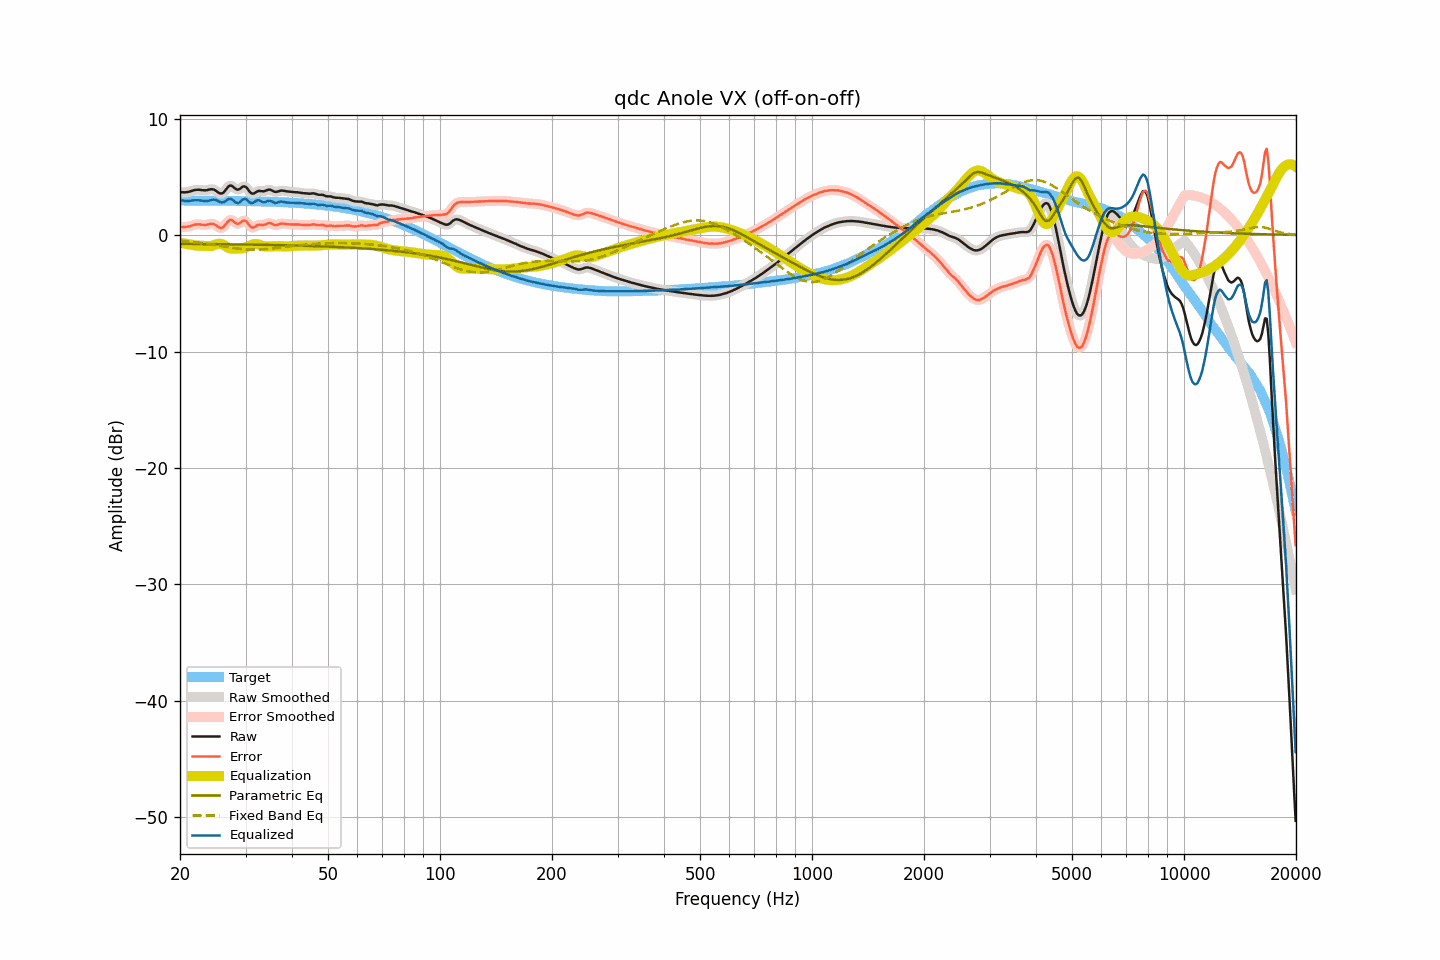

The table this chart was drawn from, first rows:
frequency, raw, smoothed, error, error_smoothed, equalization, parametric_eq, fixed_band_eq, equalized_raw, equalized_smoothed, target
20.00, 3.69, 3.69, 0.70, 0.71, -0.66, -0.75, -0.46, 3.03, 3.03, 2.98
20.20, 3.69, 3.68, 0.70, 0.70, -0.68, -0.75, -0.47, 3.00, 3.00, 2.98
20.40, 3.69, 3.68, 0.70, 0.70, -0.71, -0.75, -0.49, 2.98, 2.97, 2.98
20.61, 3.68, 3.68, 0.69, 0.70, -0.73, -0.75, -0.50, 2.95, 2.96, 2.98
20.81, 3.70, 3.69, 0.71, 0.71, -0.75, -0.75, -0.52, 2.94, 2.94, 2.98
21.02, 3.72, 3.71, 0.73, 0.73, -0.77, -0.75, -0.53, 2.94, 2.94, 2.98
21.23, 3.75, 3.75, 0.77, 0.77, -0.79, -0.75, -0.55, 2.95, 2.95, 2.98
21.44, 3.79, 3.79, 0.81, 0.81, -0.81, -0.75, -0.56, 2.97, 2.98, 2.98
21.66, 3.84, 3.83, 0.86, 0.85, -0.85, -0.75, -0.58, 2.99, 2.99, 2.98
21.87, 3.88, 3.87, 0.90, 0.89, -0.87, -0.76, -0.60, 3.00, 3.00, 2.98
22.09, 3.90, 3.90, 0.92, 0.92, -0.89, -0.76, -0.62, 3.00, 3.00, 2.98
22.31, 3.91, 3.91, 0.93, 0.93, -0.90, -0.76, -0.63, 3.00, 3.00, 2.98
22.54, 3.91, 3.90, 0.93, 0.92, -0.91, -0.76, -0.65, 3.00, 2.99, 2.98
22.76, 3.89, 3.89, 0.91, 0.91, -0.91, -0.76, -0.67, 2.97, 2.98, 2.98
22.99, 3.87, 3.87, 0.89, 0.89, -0.91, -0.76, -0.69, 2.95, 2.95, 2.97
23.22, 3.86, 3.86, 0.88, 0.88, -0.92, -0.76, -0.71, 2.93, 2.93, 2.97
23.45, 3.86, 3.86, 0.88, 0.89, -0.93, -0.76, -0.73, 2.92, 2.93, 2.97
23.69, 3.88, 3.88, 0.90, 0.91, -0.94, -0.76, -0.75, 2.93, 2.94, 2.97
23.92, 3.92, 3.91, 0.95, 0.94, -0.95, -0.77, -0.77, 2.97, 2.97, 2.97
24.16, 3.95, 3.94, 0.98, 0.97, -0.94, -0.77, -0.79, 3.01, 3.01, 2.97
24.40, 3.95, 3.95, 0.98, 0.98, -0.91, -0.77, -0.82, 3.04, 3.04, 2.97
24.65, 3.93, 3.92, 0.96, 0.95, -0.87, -0.77, -0.84, 3.06, 3.05, 2.97
24.89, 3.85, 3.85, 0.89, 0.88, -0.82, -0.77, -0.86, 3.04, 3.03, 2.96
25.14, 3.75, 3.75, 0.79, 0.79, -0.77, -0.77, -0.88, 2.99, 2.98, 2.96
25.39, 3.64, 3.65, 0.68, 0.69, -0.74, -0.77, -0.90, 2.91, 2.91, 2.96
25.65, 3.59, 3.59, 0.63, 0.63, -0.74, -0.78, -0.93, 2.85, 2.85, 2.96
25.91, 3.59, 3.59, 0.63, 0.63, -0.77, -0.78, -0.95, 2.82, 2.82, 2.96
26.16, 3.66, 3.67, 0.70, 0.72, -0.83, -0.78, -0.97, 2.83, 2.84, 2.96
26.43, 3.81, 3.82, 0.86, 0.86, -0.92, -0.78, -0.99, 2.90, 2.90, 2.96
26.69, 4.00, 4.00, 1.04, 1.04, -1.00, -0.78, -1.02, 2.99, 3.00, 2.95
26.96, 4.16, 4.16, 1.21, 1.20, -1.08, -0.78, -1.04, 3.09, 3.08, 2.95
27.23, 4.26, 4.24, 1.31, 1.29, -1.13, -0.79, -1.06, 3.14, 3.12, 2.95
27.50, 4.26, 4.24, 1.31, 1.29, -1.16, -0.79, -1.08, 3.10, 3.09, 2.95
27.77, 4.16, 4.16, 1.22, 1.22, -1.17, -0.79, -1.10, 3.00, 3.00, 2.95
28.05, 4.05, 4.05, 1.10, 1.10, -1.16, -0.79, -1.12, 2.88, 2.89, 2.94
28.33, 3.95, 3.96, 1.00, 1.01, -1.16, -0.79, -1.13, 2.79, 2.80, 2.94
28.62, 3.91, 3.92, 0.97, 0.98, -1.15, -0.79, -1.15, 2.76, 2.78, 2.94
28.90, 3.96, 3.97, 1.02, 1.03, -1.14, -0.80, -1.17, 2.82, 2.83, 2.94
29.19, 4.06, 4.06, 1.12, 1.13, -1.13, -0.80, -1.18, 2.93, 2.93, 2.94
29.48, 4.18, 4.15, 1.24, 1.22, -1.11, -0.80, -1.19, 3.07, 3.04, 2.93
29.78, 4.19, 4.19, 1.25, 1.25, -1.08, -0.80, -1.20, 3.10, 3.10, 2.93
30.08, 4.15, 4.12, 1.22, 1.19, -1.04, -0.80, -1.21, 3.11, 3.08, 2.93
30.38, 3.99, 3.98, 1.06, 1.05, -0.99, -0.81, -1.22, 3.00, 2.99, 2.93
30.68, 3.79, 3.80, 0.86, 0.88, -0.93, -0.81, -1.23, 2.86, 2.87, 2.92
30.99, 3.64, 3.65, 0.72, 0.73, -0.87, -0.81, -1.23, 2.77, 2.78, 2.92
31.30, 3.57, 3.58, 0.65, 0.66, -0.81, -0.81, -1.23, 2.75, 2.77, 2.92
31.61, 3.59, 3.60, 0.67, 0.68, -0.77, -0.81, -1.24, 2.82, 2.83, 2.91
31.93, 3.67, 3.67, 0.76, 0.76, -0.75, -0.82, -1.24, 2.92, 2.91, 2.91
32.24, 3.76, 3.74, 0.85, 0.84, -0.76, -0.82, -1.23, 2.99, 2.98, 2.91
32.57, 3.81, 3.79, 0.90, 0.89, -0.80, -0.82, -1.23, 3.00, 2.99, 2.90
32.89, 3.80, 3.79, 0.90, 0.89, -0.85, -0.82, -1.22, 2.94, 2.94, 2.90
33.22, 3.78, 3.78, 0.88, 0.88, -0.91, -0.83, -1.22, 2.87, 2.87, 2.90
33.55, 3.77, 3.78, 0.87, 0.89, -0.95, -0.83, -1.21, 2.82, 2.84, 2.89
33.89, 3.81, 3.81, 0.92, 0.93, -0.97, -0.83, -1.20, 2.84, 2.85, 2.89
34.23, 3.87, 3.87, 0.98, 0.98, -0.97, -0.83, -1.19, 2.90, 2.90, 2.88
34.57, 3.92, 3.90, 1.04, 1.02, -0.96, -0.84, -1.17, 2.95, 2.94, 2.88
34.92, 3.92, 3.90, 1.04, 1.03, -0.95, -0.84, -1.16, 2.96, 2.95, 2.88
35.27, 3.86, 3.85, 0.99, 0.98, -0.95, -0.84, -1.15, 2.91, 2.90, 2.87
35.62, 3.79, 3.79, 0.92, 0.92, -0.95, -0.84, -1.13, 2.84, 2.84, 2.87
35.97, 3.72, 3.74, 0.86, 0.88, -0.95, -0.85, -1.12, 2.77, 2.79, 2.86
... 635 more rows
